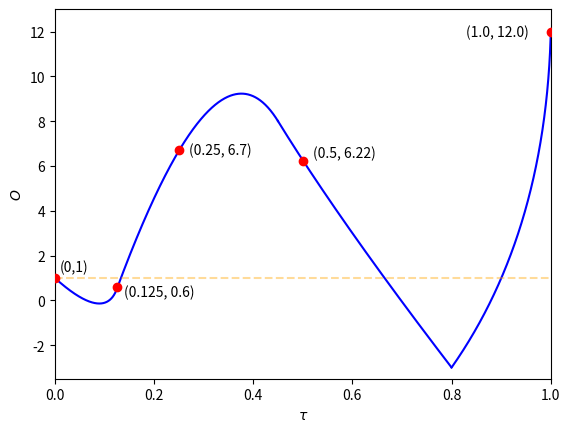

Write Python code to recreate this figure.
import matplotlib.pyplot as plt


def recta(x1, y1, x2, y2):
    a = (y1 - y2) / (x1 - x2)
    b = y1 - a * x1
    return (a, b)

def curva_b(xa, ya, xb, yb, xc, yc):
    (x1, y1, x2, y2) = (xa, ya, xb, yb)
    (a1, b1) = recta(xa, ya, xb, yb)
    (a2, b2) = recta(xb, yb, xc, yc)
    puntos = []

    for i in range(0, 1000):
        if x1 == x2:
            continue
        else:
            (a, b) = recta(x1, y1, x2, y2)
        x = i*(x2 - x1)/1000 + x1
        y = a*x + b
        if abs(x-0.125)<0.001:
            print(y)
        puntos.append((x,y))
        x1 += (xb - xa)/1000
        y1 = a1*x1 + b1
        x2 += (xc - xb)/1000
        y2 = a2*x2 + b2

    return puntos

lista1 = curva_b(0, 1, 0.1, -1, 0.125, 0.5)
lista2 = curva_b(0.125, 0.5, 0.325, 12.5, 0.45, 8)
lista3 = curva_b(0.45, 8, 0.575, 3.5, 0.8, -3)
lista4 = curva_b(0.8, -3, 0.99, 3, 1, 12)

fig, ax = plt.subplots()
ax.plot(*zip(*lista1), c='b')
ax.plot(*zip(*lista2), c='b')
ax.plot(*zip(*lista3), c='b')
ax.plot(*zip(*lista4), c='b')
ax.scatter(0.5, 6.22, color='r',zorder=10)
ax.scatter(0.25, 6.7, color='r',zorder=10)
ax.scatter(1, 12, color='r',zorder=10)
ax.scatter(0, 1, color='r',zorder=10)
ax.scatter(0.125, 0.6, color='r',zorder=10)
ax.annotate('(0,1)', [0.01, 1.3])
ax.annotate('(0.25, 6.7)', [0.27, 6.5])
ax.annotate('(0.125, 0.6)', [0.14, 0.2])
ax.annotate('(0.5, 6.22)', [0.52, 6.4])
ax.annotate('(1.0, 12.0)', [0.83, 11.8])
plt.xlim([0,1])
plt.ylim([-3.5,13])
plt.xlabel(r'$\tau$')
plt.ylabel(r'$O$')
plt.axhline(1, color="orange", linestyle="dashed", alpha=0.4)
plt.show()
